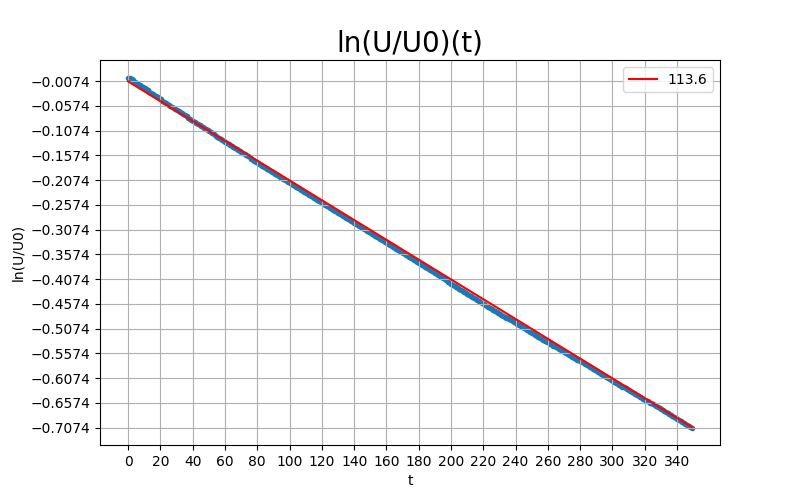

Values plotted in this chart, from the file beside it:
t (s), V (mV)
0, 6.571
1.051, 6.559
2.1, 6.545
3.15, 6.532
4.177, 6.515
5.177, 6.501
6.177, 6.488
7.177, 6.474
8.177, 6.458
9.177, 6.444
10.18, 6.431
11.18, 6.416
12.18, 6.401
13.18, 6.386
14.18, 6.372
15.18, 6.358
16.18, 6.343
17.18, 6.329
18.18, 6.315
19.18, 6.301
20.18, 6.286
21.18, 6.271
22.18, 6.257
23.18, 6.244
24.18, 6.231
25.18, 6.217
26.18, 6.204
27.18, 6.191
28.18, 6.178
29.18, 6.165
30.18, 6.152
31.18, 6.139
32.18, 6.126
33.18, 6.113
34.18, 6.1
35.18, 6.086
36.18, 6.073
37.18, 6.059
38.18, 6.047
39.18, 6.034
40.18, 6.022
41.18, 6.004
42.18, 5.993
43.18, 5.981
44.18, 5.969
45.18, 5.956
46.18, 5.945
47.18, 5.932
48.18, 5.919
49.18, 5.906
50.18, 5.894
51.18, 5.881
52.18, 5.868
53.18, 5.857
54.18, 5.844
55.18, 5.832
56.18, 5.82
57.18, 5.808
58.18, 5.795
59.18, 5.784
... 290 more rows
